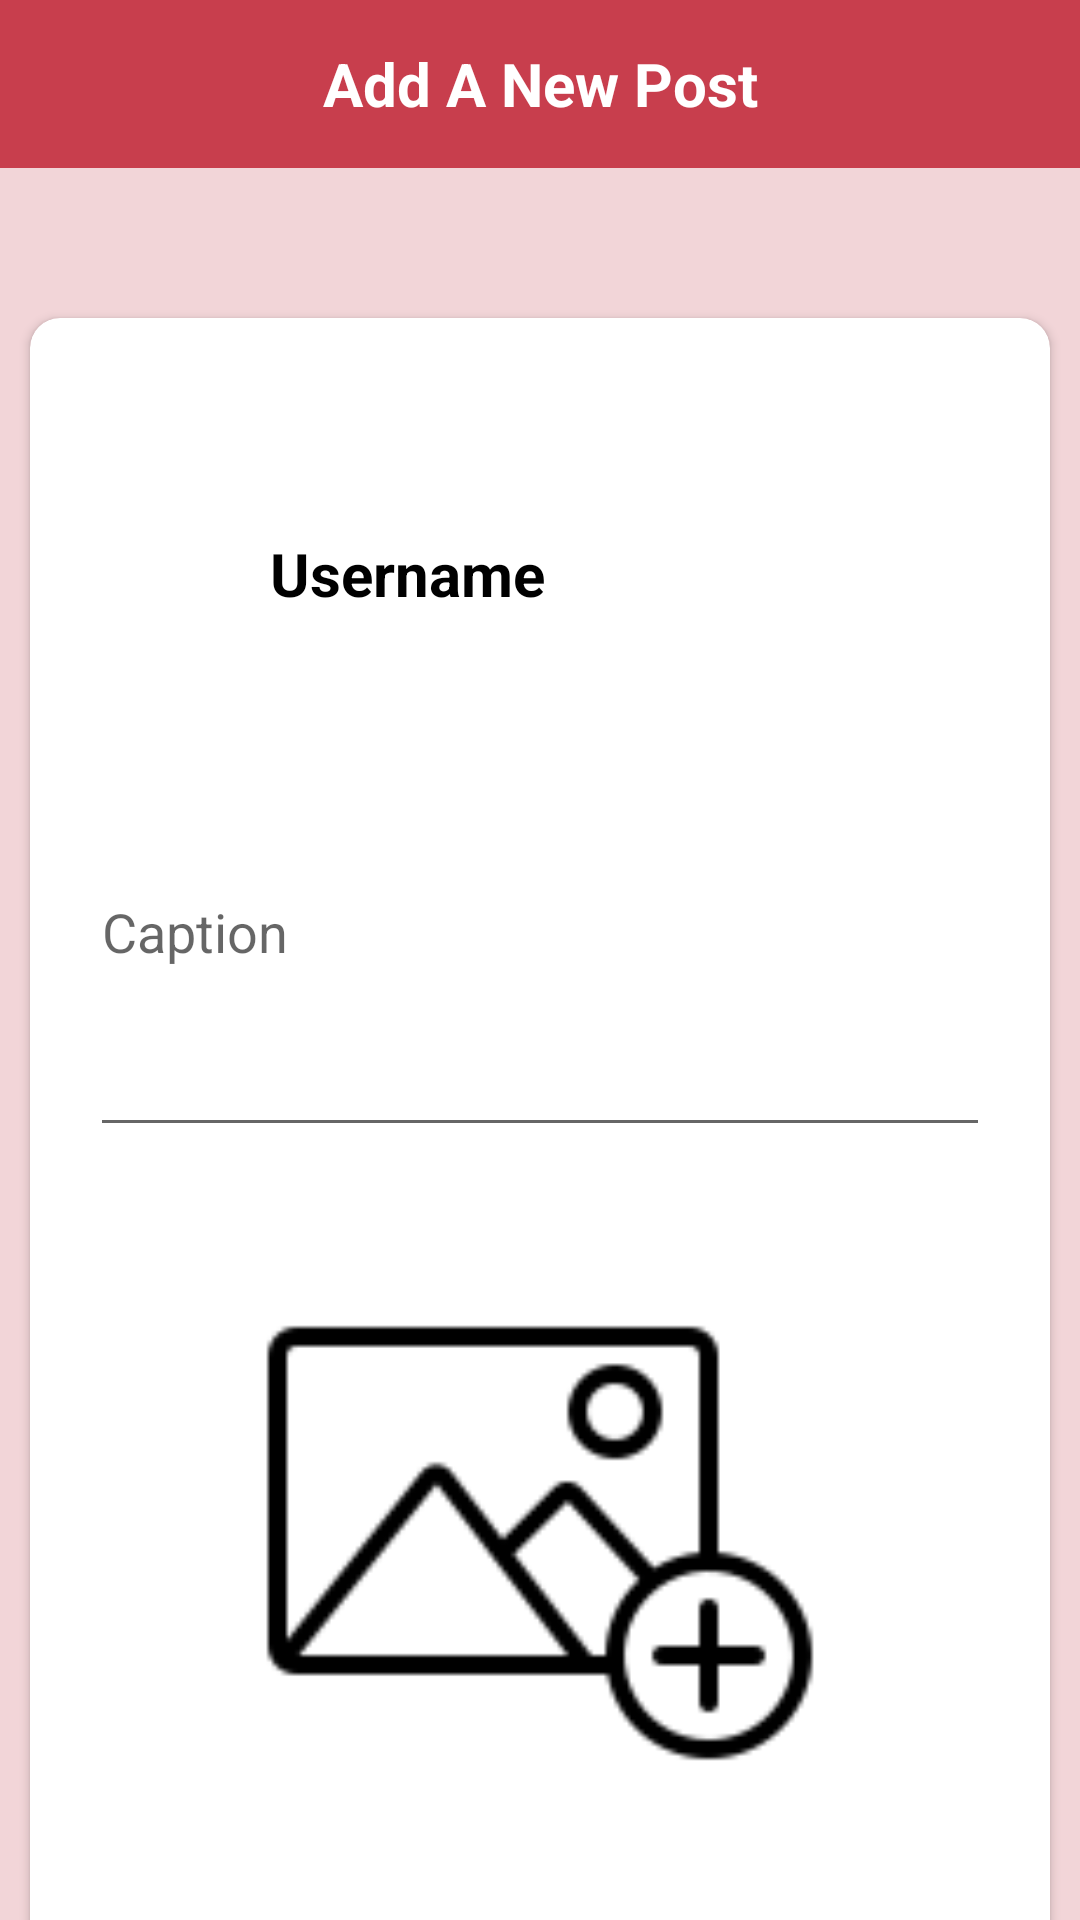

Android layout source for this screen:
<!-- AndroidManifest.xml: application theme Theme.VBantuBloodDonationApp -->
<!-- res/layout/activity_community_new_post.xml -->
<?xml version="1.0" encoding="utf-8"?>
<androidx.constraintlayout.widget.ConstraintLayout xmlns:android="http://schemas.android.com/apk/res/android"
    xmlns:app="http://schemas.android.com/apk/res-auto"
    xmlns:tools="http://schemas.android.com/tools"
    android:layout_width="match_parent"
    android:layout_height="match_parent"
    android:background="@color/pink"
    tools:context=".CommunityNewPostActivity">

    <androidx.appcompat.widget.Toolbar
        android:id="@+id/acnp_toolbar"
        android:layout_width="match_parent"
        android:layout_height="?android:actionBarSize"
        android:background="@color/red"
        app:layout_constraintEnd_toEndOf="parent"
        app:layout_constraintStart_toStartOf="parent"
        app:layout_constraintTop_toTopOf="parent">

        <TextView
            android:id="@+id/acnp_tvAddANewPost"
            android:layout_width="wrap_content"
            android:layout_height="wrap_content"
            android:layout_gravity="center"
            android:text="@string/AddANewPost"
            android:textColor="@color/white"
            android:textSize="20sp"
            android:textStyle="bold" />
    </androidx.appcompat.widget.Toolbar>

    <androidx.cardview.widget.CardView
        android:id="@+id/acnp_cvNewPost"
        android:layout_width="match_parent"
        android:layout_height="550dp"
        android:layout_marginStart="10dp"
        android:layout_marginTop="50dp"
        android:layout_marginEnd="10dp"
        app:cardCornerRadius="10dp"
        app:layout_constraintEnd_toEndOf="parent"
        app:layout_constraintStart_toStartOf="parent"
        app:layout_constraintTop_toBottomOf="@id/acnp_toolbar">

        <androidx.constraintlayout.widget.ConstraintLayout
            android:layout_width="match_parent"
            android:layout_height="match_parent"
            android:layout_weight="1">

            <com.google.android.material.imageview.ShapeableImageView
                android:id="@+id/acnp_ivAvatar"
                android:layout_width="50dp"
                android:layout_height="50dp"
                android:layout_marginStart="20dp"
                android:layout_marginTop="60dp"
                android:layout_marginBottom="20dp"
                android:contentDescription="@string/avatar"
                app:layout_constraintStart_toStartOf="parent"
                app:layout_constraintTop_toTopOf="parent"
                app:srcCompat="@drawable/avatar"
                android:adjustViewBounds="true"
                android:scaleType="centerCrop"
                app:shapeAppearanceOverlay="@style/Circular" />

            <TextView
                android:id="@+id/acnp_tvUsername"
                android:layout_width="wrap_content"
                android:layout_height="wrap_content"
                android:layout_marginStart="10dp"
                android:text="@string/username"
                android:textColor="@color/black"
                android:textSize="20sp"
                android:textStyle="bold"
                app:layout_constraintBottom_toBottomOf="@+id/acnp_ivAvatar"
                app:layout_constraintStart_toEndOf="@+id/acnp_ivAvatar"
                app:layout_constraintTop_toTopOf="@+id/acnp_ivAvatar" />

            <ImageView
                android:id="@+id/acnp_ivDone"
                android:layout_width="35dp"
                android:layout_height="35dp"
                android:layout_marginTop="20dp"
                android:layout_marginEnd="20dp"
                android:contentDescription="@string/done"
                android:src="@drawable/ic_done"
                app:layout_constraintEnd_toEndOf="parent"
                app:layout_constraintTop_toTopOf="parent" />

            <EditText
                android:id="@+id/acnp_etCaption"
                android:layout_width="match_parent"
                android:layout_height="wrap_content"
                android:layout_marginStart="20dp"
                android:layout_marginTop="20dp"
                android:layout_marginEnd="20dp"
                android:hint="@string/caption"
                android:inputType="textMultiLine"
                android:lines="6"
                android:maxLength="800"
                android:maxLines="18"
                android:minLines="6"
                android:scrollbars="vertical"
                android:scrollHorizontally="false"
                android:textSize="18sp"
                app:layout_constraintEnd_toEndOf="parent"
                app:layout_constraintStart_toStartOf="parent"
                app:layout_constraintTop_toBottomOf="@id/acnp_ivAvatar" />

            <ImageView
                android:id="@+id/acnp_ivPostImage"
                android:layout_width="200dp"
                android:layout_height="200dp"
                android:layout_marginStart="20dp"
                android:layout_marginEnd="20dp"
                android:layout_marginTop="10dp"
                android:layout_marginBottom="20dp"
                android:contentDescription="@string/image"
                android:scaleType="fitXY"
                app:layout_constraintTop_toBottomOf="@id/acnp_etCaption"
                app:layout_constraintBottom_toBottomOf="parent"
                app:layout_constraintEnd_toEndOf="parent"
                app:layout_constraintStart_toStartOf="parent"
                app:srcCompat="@drawable/add_image" />

        </androidx.constraintlayout.widget.ConstraintLayout>
    </androidx.cardview.widget.CardView>
</androidx.constraintlayout.widget.ConstraintLayout>
<!-- resources referenced by this layout -->
<resources>
  <color name="black">#FF000000</color>
  <color name="pink">#FFF2D5D8</color>
  <color name="red">#FFC83E4D</color>
  <color name="white">#FFFFFFFF</color>
  <!-- drawable add_image: png bitmap (drawable, 2761 bytes) -->
  <string name="AddANewPost">Add A New Post</string>
  <string name="avatar">Avatar</string>
  <string name="caption">Caption</string>
  <string name="done">Done</string>
  <string name="image">Image</string>
  <string name="username">Username</string>
  <style name="Circular">
          <item name="cornerSize">50%</item>
      </style>
  <style name="Theme.VBantuBloodDonationApp" parent="Theme.MaterialComponents.DayNight.NoActionBar">
          
          <item name="colorPrimary">@color/red</item>
          <item name="colorPrimaryVariant">@color/red</item>
          <item name="colorOnPrimary">@color/white</item>
          
          <item name="colorSecondary">@color/red</item>
          <item name="colorSecondaryVariant">@color/teal_700</item>
          <item name="colorOnSecondary">@color/black</item>
          
          <item name="android:statusBarColor" tools:targetApi="l">?attr/colorPrimaryVariant</item>
          
      </style>
  <color name="teal_700">#FF018786</color>
</resources>
